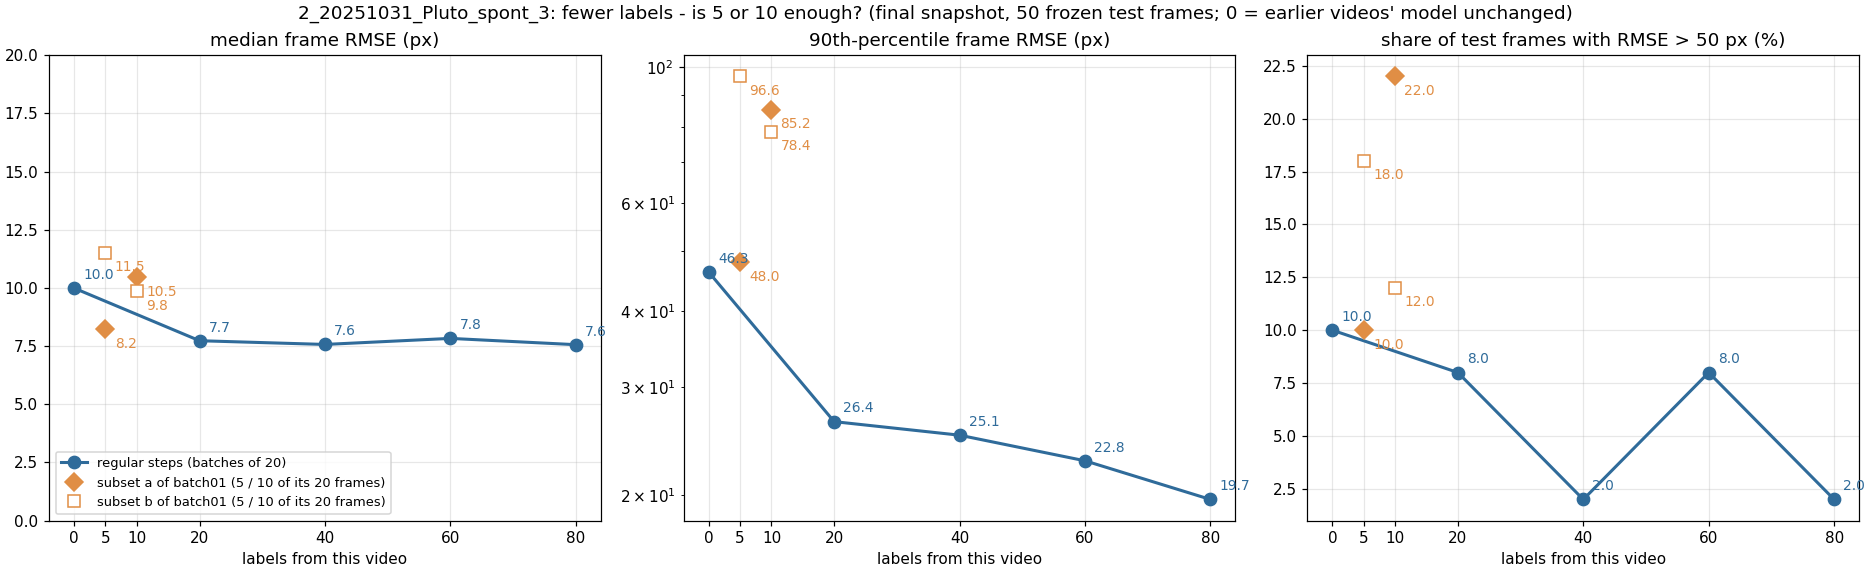

The data file committed next to this chart (first rows):
label, run, training_frames_this_video, median_frame_rmse_px, p90_frame_rmse_px, frac_frames_rmse_gt_50px, frac_points_conf_ge_0.6
x000_step00_final, regular step, 0, 9.99, 46.27, 0.1, 0.748
x005_step01_final_sub05a, sub05a, 5, 8.22, 47.98, 0.1, 0.798
x005_step01_final_sub05b, sub05b, 5, 11.5, 96.61, 0.18, 0.814
x010_step01_final_sub10a, sub10a, 10, 10.46, 85.22, 0.22, 0.839
x010_step01_final_sub10b, sub10b, 10, 9.85, 78.41, 0.12, 0.864
x020_step01_final, regular step, 20, 7.73, 26.37, 0.08, 0.851
x040_step02_final, regular step, 40, 7.57, 25.06, 0.02, 0.887
x060_step03_final, regular step, 60, 7.83, 22.76, 0.08, 0.897
x080_step04_final, regular step, 80, 7.56, 19.68, 0.02, 0.917
